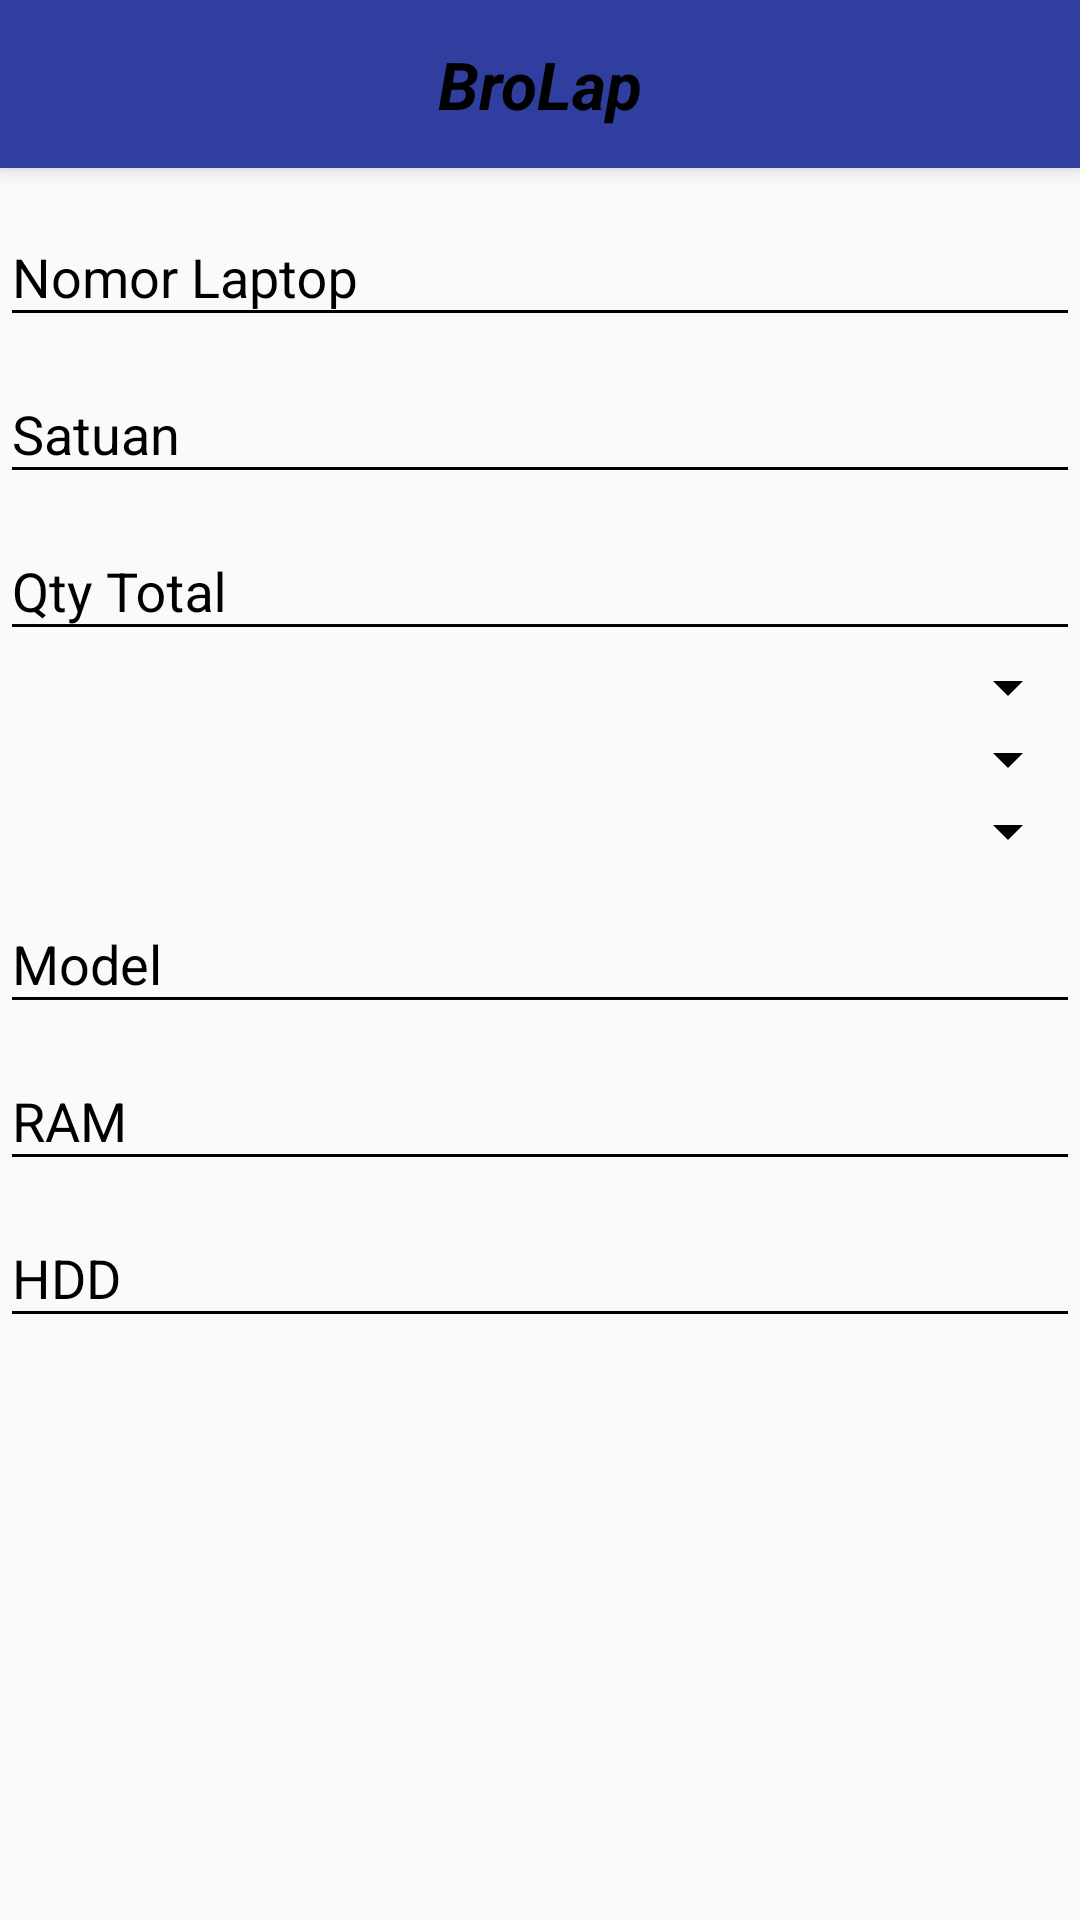

Layout XML and referenced resources for this Android screen:
<!-- AndroidManifest.xml: application theme AppTheme -->
<!-- res/layout/activity_addlaptop.xml -->
<?xml version="1.0" encoding="utf-8"?>
<RelativeLayout
    android:id="@+id/activityAddLaptop"
    xmlns:android="http://schemas.android.com/apk/res/android"
    android:layout_width="match_parent" android:layout_height="match_parent">

    <include
        android:id="@+id/tool_bar_activity"
        layout="@layout/tool_bar_activity" />

    <android.support.design.widget.TextInputLayout
        android:id="@+id/tilNoLaptop"
        android:layout_width="match_parent"
        android:layout_height="wrap_content"
        android:layout_marginTop="60dp">

        <android.support.design.widget.TextInputEditText
            android:id="@+id/tietNoLaptop"
            android:layout_width="match_parent"
            android:layout_height="wrap_content"
            android:hint="Nomor Laptop"
            android:inputType="text"
            android:maxLines="1"/>
    </android.support.design.widget.TextInputLayout>

    <android.support.design.widget.TextInputLayout
        android:id="@+id/tilSatuan"
        android:layout_width="match_parent"
        android:layout_height="wrap_content"
        android:layout_below="@+id/tilNoLaptop">

        <android.support.design.widget.TextInputEditText
            android:id="@+id/tietSatuan"
            android:layout_width="match_parent"
            android:layout_height="wrap_content"
            android:hint="Satuan"
            android:inputType="text"
            android:maxLines="1"/>
    </android.support.design.widget.TextInputLayout>

    <android.support.design.widget.TextInputLayout
        android:id="@+id/tilQtyTotal"
        android:layout_width="match_parent"
        android:layout_height="wrap_content"
        android:layout_below="@+id/tilSatuan">

        <android.support.design.widget.TextInputEditText
            android:id="@+id/tietQtyTotal"
            android:layout_width="match_parent"
            android:layout_height="wrap_content"
            android:hint="Qty Total"
            android:inputType="number"
            android:maxLines="1"/>
    </android.support.design.widget.TextInputLayout>

    <Spinner
        android:id="@+id/spKdMerek"
        android:layout_width="match_parent"
        android:layout_height="wrap_content"
        android:layout_below="@+id/tilQtyTotal"
        android:paddingTop="10dp"/>

    <Spinner
        android:id="@+id/spKdProcessor"
        android:layout_width="match_parent"
        android:layout_height="wrap_content"
        android:layout_below="@+id/spKdMerek"
        android:paddingTop="10dp"/>

    <Spinner
        android:id="@+id/spKdVGA"
        android:layout_width="match_parent"
        android:layout_height="wrap_content"
        android:layout_below="@+id/spKdProcessor"
        android:paddingTop="10dp"/>

    <android.support.design.widget.TextInputLayout
    android:id="@+id/tilModel"
    android:layout_width="match_parent"
    android:layout_height="wrap_content"
    android:layout_below="@+id/spKdVGA">

    <android.support.design.widget.TextInputEditText
        android:id="@+id/tietModel"
        android:layout_width="match_parent"
        android:layout_height="wrap_content"
        android:hint="Model"
        android:inputType="text"
        android:maxLines="1"/>
    </android.support.design.widget.TextInputLayout>

    <android.support.design.widget.TextInputLayout
        android:id="@+id/tilRAM"
        android:layout_width="match_parent"
        android:layout_height="wrap_content"
        android:layout_below="@+id/tilModel">

        <android.support.design.widget.TextInputEditText
            android:id="@+id/tietRAM"
            android:layout_width="match_parent"
            android:layout_height="wrap_content"
            android:hint="RAM"
            android:inputType="text"
            android:maxLines="1"/>
    </android.support.design.widget.TextInputLayout>

    <android.support.design.widget.TextInputLayout
        android:id="@+id/tilHDD"
        android:layout_width="match_parent"
        android:layout_height="wrap_content"
        android:layout_below="@+id/tilRAM">

        <android.support.design.widget.TextInputEditText
            android:id="@+id/tietHDD"
            android:layout_width="match_parent"
            android:layout_height="wrap_content"
            android:hint="HDD"
            android:inputType="text"
            android:maxLines="1"/>
    </android.support.design.widget.TextInputLayout>
</RelativeLayout>
<!-- res/layout/tool_bar_activity.xml (included above) -->
<?xml version="1.0" encoding="utf-8"?>
<android.support.v7.widget.Toolbar xmlns:android="http://schemas.android.com/apk/res/android"
    android:layout_width="match_parent"
    android:layout_height="wrap_content"
    xmlns:app="http://schemas.android.com/apk/res-auto"
    android:background="@color/colorPrimaryDark"
    android:elevation="4dp">
    <LinearLayout
        android:layout_width="wrap_content"
        android:layout_height="?attr/actionBarSize"
        android:divider="@drawable/divider"
        android:dividerPadding="8dp"
        android:orientation="horizontal"
        android:showDividers="end">

        <ImageButton
            android:id="@+id/ibToolbarBack"
            android:layout_width="wrap_content"
            android:layout_height="match_parent"
            android:background="?attr/selectableItemBackground"
            android:src="@drawable/ic_arrow_back_black_24dp"
            android:paddingRight="16dp"/>
    </LinearLayout>

    <TextView
        android:layout_width="wrap_content"
        android:layout_height="wrap_content"
        android:text="BroLap"
        android:layout_gravity="center"
        android:textAppearance="?android:attr/textAppearanceLarge"
        android:textStyle="italic|bold"/>
</android.support.v7.widget.Toolbar>
<!-- resources referenced by this layout -->
<resources>
  <color name="colorPrimaryDark">#303F9F</color>
  <style name="AppTheme" parent="Theme.AppCompat.Light.NoActionBar">
          
          
  
          <item name="colorPrimary">@color/colorPrimary</item>
          <item name="colorPrimaryDark">@color/colorPrimaryDark</item>
          <item name="colorAccent">@color/colorAccent</item>
          <item name="android:textColor">@color/colorText</item>
          <item name="android:textColorHint">@color/colorText</item>
          <item name="colorControlNormal">@color/colorText</item>
          <item name="colorControlActivated">@color/colorText</item>
          <item name="windowActionModeOverlay">true</item> 
          <item name="actionModeBackground">@color/colorPrimaryDark</item> 
      </style>
  <color name="colorPrimary">#3F51B5</color>
  <color name="colorAccent">#FF4081</color>
  <color name="colorText">#000000</color>
</resources>
